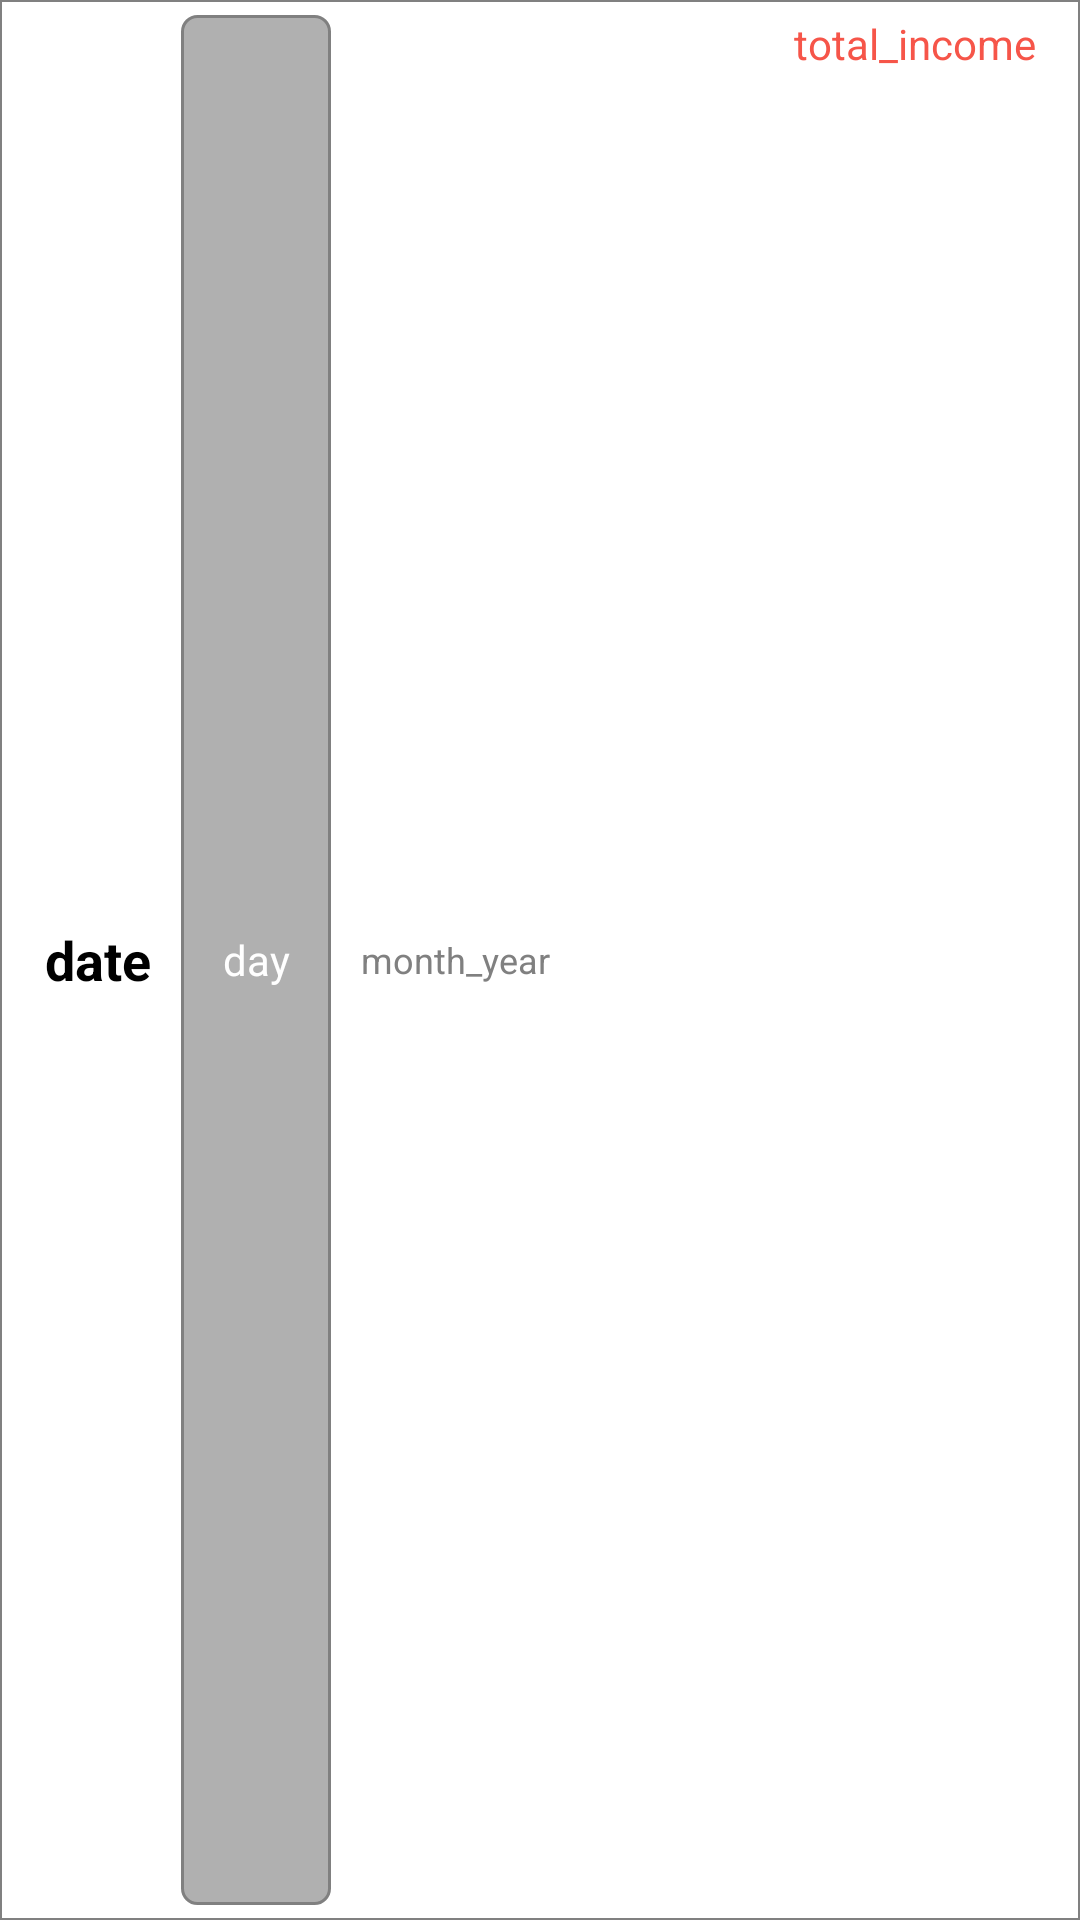

Produce the Android XML layout that renders to this screen, including the resource entries it uses.
<!-- AndroidManifest.xml: application theme Theme.Final_Databse_Money -->
<!-- res/layout/items_header.xml -->
<?xml version="1.0" encoding="utf-8"?>
<LinearLayout xmlns:android="http://schemas.android.com/apk/res/android"
    xmlns:tools="http://schemas.android.com/tools"
    android:layout_width="match_parent"
    android:layout_height="wrap_content"
    android:orientation="vertical"
    android:background="@drawable/border"
    android:paddingHorizontal="15dp"
    android:paddingVertical="5dp">

    <LinearLayout
        android:layout_width="match_parent"
        android:layout_height="match_parent"
        android:orientation="horizontal"
        android:layout_gravity="center_vertical"
        tools:ignore="UselessParent">

        <TextView
            android:id="@+id/dateTextView"
            android:layout_width="wrap_content"
            android:layout_height="match_parent"
            android:layout_weight="0"
            android:text="date"
            android:textColor="@color/black"
            android:textStyle="bold"
            android:textSize="18sp"
            android:gravity="center"
            tools:ignore="HardcodedText" />

        <TextView
            android:id="@+id/dayTextView"
            android:layout_width="wrap_content"
            android:layout_height="match_parent"
            android:layout_weight="0"
            android:text="day"
            android:layout_marginHorizontal="10dp"
            android:gravity="center"
            android:textColor="@color/white"
            android:background="@drawable/colorrectangle"
            tools:ignore="HardcodedText" />

        <TextView
            android:id="@+id/month_yearTextView"
            android:layout_width="wrap_content"
            android:layout_height="match_parent"
            android:layout_weight="0"
            android:text="month_year"
            android:gravity="center"
            android:textColor="@color/gray"
            android:textSize="12sp"
            tools:ignore="HardcodedText" />

        <TextView
            android:id="@+id/total_incomeTextView"
            android:layout_width="match_parent"
            android:layout_height="match_parent"
            android:layout_weight="1"
            android:text="total_income"
            android:layout_gravity="center"
            android:gravity="right"
            android:textColor="@color/expensesColor"
            tools:ignore="HardcodedText,RtlHardcoded" />

    </LinearLayout>

</LinearLayout>
<!-- resources referenced by this layout -->
<resources>
  <color name="black">#FF000000</color>
  <color name="expensesColor">#F65549</color>
  <color name="gray">#808080</color>
  <color name="white">#FFFFFFFF</color>
  <!-- drawable border (drawable) -->
  <?xml version="1.0" encoding="utf-8"?>
  <shape xmlns:android="http://schemas.android.com/apk/res/android" android:shape="rectangle">
  
      <stroke android:width="0.5dp" android:color="@color/gray"/>
  
  </shape>
  <!-- drawable colorrectangle (drawable) -->
  <?xml version="1.0" encoding="utf-8"?>
  <shape xmlns:android="http://schemas.android.com/apk/res/android" android:shape="rectangle">
  
      <size android:width="50dp" android:height="10dp"/>
      <stroke android:color="@color/gray" android:width="1dp"/>
      <solid android:color="#9F808080"/>
      <corners android:radius="5dp"/>
  
  </shape>
  <style name="Theme.Final_Databse_Money" parent="Theme.MaterialComponents.Light.NoActionBar">
          
          <item name="colorPrimary">@color/purple_500</item>
          <item name="colorPrimaryVariant">@color/purple_700</item>
          <item name="colorOnPrimary">@color/white</item>
          
          <item name="colorSecondary">@color/teal_200</item>
          <item name="colorSecondaryVariant">@color/teal_700</item>
          <item name="colorOnSecondary">@color/black</item>
          
          <item name="android:statusBarColor">?attr/colorPrimaryVariant</item>
          
      </style>
  <color name="purple_500">#FF6200EE</color>
  <color name="purple_700">#FF3700B3</color>
  <color name="teal_200">#FF03DAC5</color>
  <color name="teal_700">#FF018786</color>
</resources>
